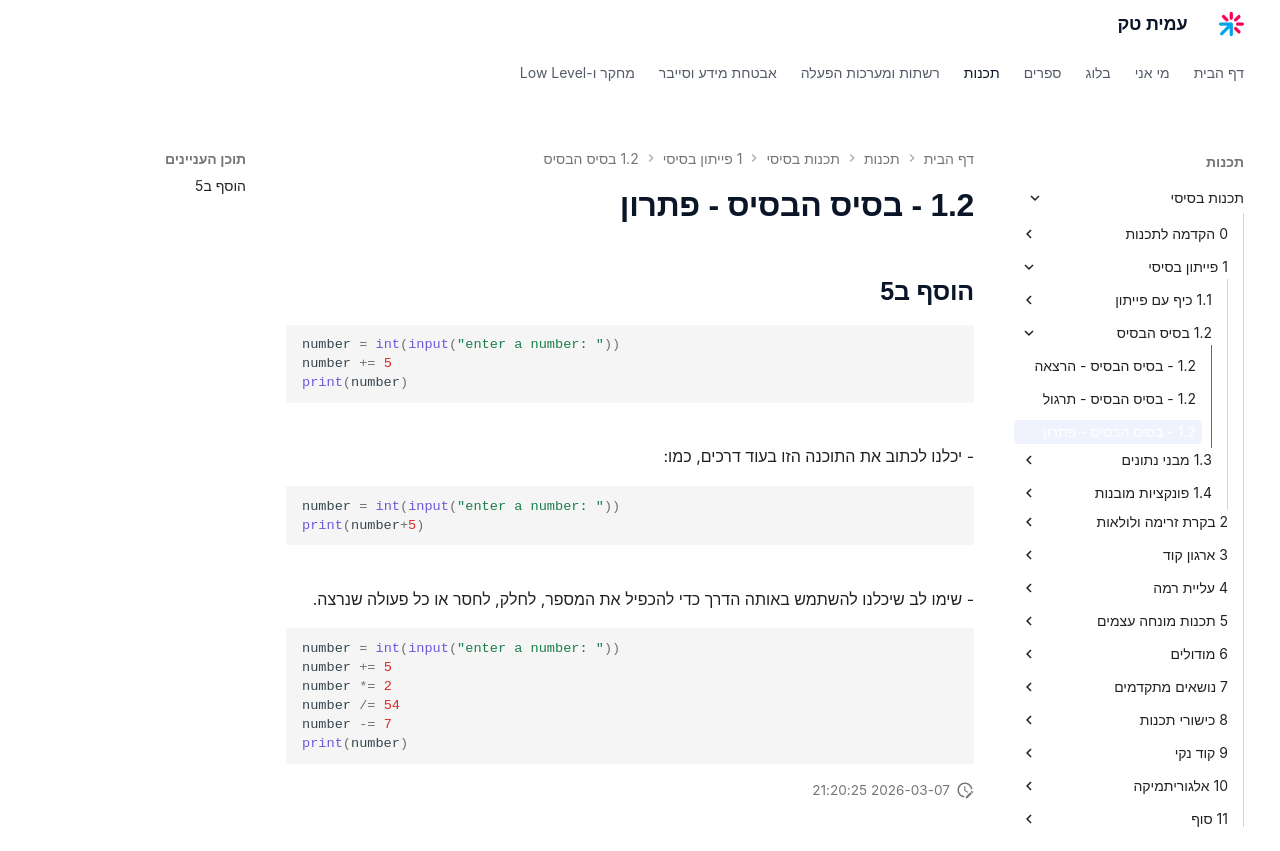

repository: AmitPinchasi/amittech · page: תכנות-בסיסי/1 - פייתון בסיסי/1.2 - בסיס הבסיס/1.2 - בסיס הבסיס - פתרון/index.html · generator: mkdocs

## הוסף ב5
```python
number = int(input("enter a number: "))
number += 5
print(number)
```
- יכלנו לכתוב את התוכנה הזו בעוד דרכים, כמו:
```python
number = int(input("enter a number: "))
print(number+5)
```
- שימו לב שיכלנו להשתמש באותה הדרך כדי להכפיל את המספר, לחלק, לחסר או כל פעולה שנרצה.
```python
number = int(input("enter a number: "))
number += 5
number *= 2
number /= 54
number -= 7
print(number)
```
